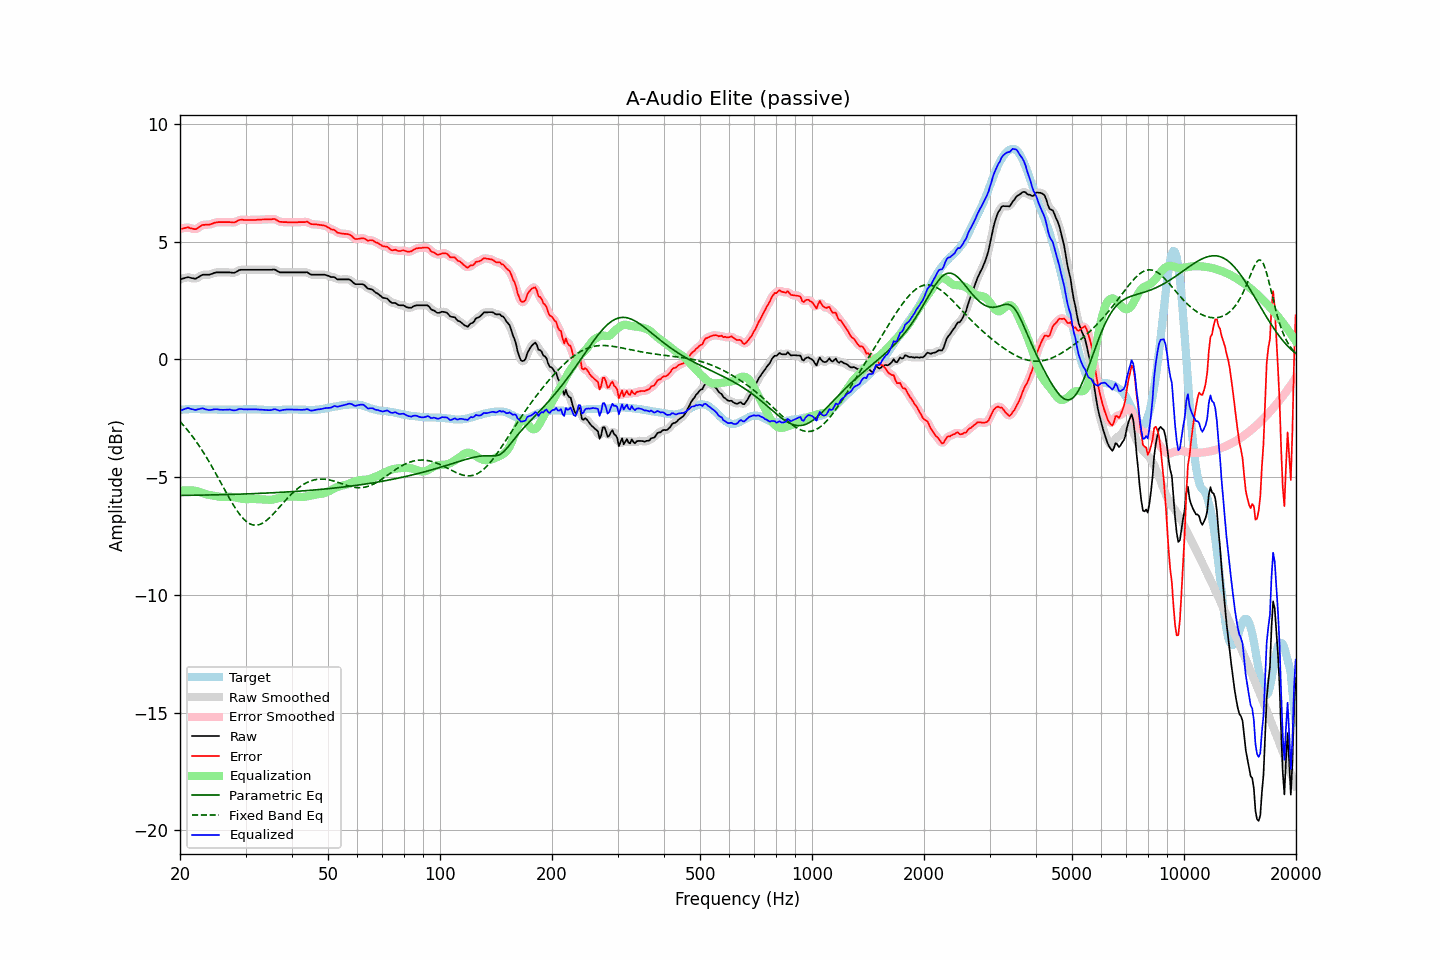

The data file committed next to this chart (first rows):
frequency, raw, error, smoothed, error_smoothed, equalization, parametric_eq, fixed_band_eq, equalized_raw, equalized_smoothed, target
20.00, 3.40, 5.54, 3.39, 5.54, -5.58, -5.77, -2.63, -2.18, -2.19, -2.15
20.20, 3.42, 5.55, 3.42, 5.56, -5.57, -5.77, -2.71, -2.15, -2.15, -2.14
20.40, 3.44, 5.56, 3.45, 5.57, -5.56, -5.77, -2.78, -2.13, -2.12, -2.13
20.61, 3.46, 5.58, 3.46, 5.59, -5.56, -5.77, -2.86, -2.10, -2.10, -2.13
20.81, 3.48, 5.59, 3.48, 5.60, -5.56, -5.77, -2.94, -2.08, -2.08, -2.12
21.02, 3.50, 5.61, 3.49, 5.60, -5.56, -5.77, -3.03, -2.06, -2.07, -2.12
21.23, 3.48, 5.58, 3.48, 5.59, -5.56, -5.77, -3.11, -2.08, -2.08, -2.11
21.44, 3.46, 5.56, 3.46, 5.57, -5.56, -5.77, -3.20, -2.11, -2.10, -2.11
21.66, 3.45, 5.55, 3.44, 5.55, -5.56, -5.77, -3.29, -2.11, -2.12, -2.11
21.87, 3.43, 5.53, 3.44, 5.54, -5.57, -5.77, -3.38, -2.14, -2.13, -2.10
22.09, 3.44, 5.53, 3.45, 5.55, -5.58, -5.76, -3.48, -2.14, -2.13, -2.10
22.31, 3.48, 5.58, 3.48, 5.57, -5.60, -5.76, -3.58, -2.12, -2.12, -2.10
22.54, 3.52, 5.62, 3.52, 5.62, -5.62, -5.76, -3.68, -2.10, -2.10, -2.10
22.76, 3.56, 5.67, 3.56, 5.67, -5.65, -5.76, -3.78, -2.09, -2.08, -2.12
22.99, 3.60, 5.71, 3.59, 5.70, -5.67, -5.76, -3.89, -2.07, -2.08, -2.12
23.22, 3.60, 5.71, 3.60, 5.72, -5.70, -5.76, -3.99, -2.10, -2.09, -2.12
23.45, 3.60, 5.72, 3.60, 5.72, -5.72, -5.76, -4.10, -2.12, -2.12, -2.13
23.69, 3.60, 5.72, 3.60, 5.72, -5.74, -5.76, -4.22, -2.14, -2.14, -2.13
23.92, 3.60, 5.72, 3.60, 5.73, -5.75, -5.75, -4.33, -2.15, -2.15, -2.13
24.16, 3.62, 5.74, 3.62, 5.74, -5.76, -5.75, -4.45, -2.14, -2.14, -2.13
24.40, 3.64, 5.76, 3.64, 5.77, -5.77, -5.75, -4.57, -2.13, -2.13, -2.13
24.65, 3.67, 5.79, 3.67, 5.79, -5.79, -5.75, -4.69, -2.12, -2.12, -2.13
24.89, 3.69, 5.81, 3.69, 5.81, -5.80, -5.75, -4.81, -2.11, -2.11, -2.13
25.14, 3.70, 5.82, 3.70, 5.83, -5.81, -5.75, -4.93, -2.12, -2.12, -2.13
25.39, 3.70, 5.83, 3.70, 5.83, -5.83, -5.74, -5.06, -2.13, -2.13, -2.14
25.65, 3.70, 5.83, 3.70, 5.83, -5.83, -5.74, -5.18, -2.13, -2.13, -2.14
25.91, 3.70, 5.83, 3.70, 5.84, -5.84, -5.74, -5.31, -2.14, -2.14, -2.14
26.16, 3.70, 5.83, 3.70, 5.83, -5.84, -5.74, -5.43, -2.14, -2.14, -2.14
26.43, 3.70, 5.83, 3.70, 5.83, -5.83, -5.74, -5.56, -2.13, -2.13, -2.14
26.69, 3.70, 5.83, 3.70, 5.84, -5.83, -5.74, -5.68, -2.13, -2.13, -2.14
26.96, 3.70, 5.83, 3.70, 5.83, -5.83, -5.73, -5.81, -2.13, -2.13, -2.14
27.23, 3.70, 5.83, 3.69, 5.83, -5.83, -5.73, -5.93, -2.13, -2.13, -2.14
27.50, 3.69, 5.82, 3.69, 5.82, -5.83, -5.73, -6.04, -2.14, -2.14, -2.14
27.77, 3.68, 5.81, 3.68, 5.82, -5.84, -5.73, -6.16, -2.16, -2.16, -2.14
28.05, 3.69, 5.82, 3.69, 5.83, -5.85, -5.73, -6.27, -2.16, -2.16, -2.14
28.33, 3.72, 5.85, 3.72, 5.86, -5.87, -5.72, -6.37, -2.15, -2.15, -2.14
28.62, 3.76, 5.89, 3.76, 5.89, -5.88, -5.72, -6.47, -2.12, -2.12, -2.14
28.90, 3.80, 5.92, 3.79, 5.92, -5.90, -5.72, -6.57, -2.10, -2.11, -2.13
29.19, 3.81, 5.93, 3.81, 5.93, -5.91, -5.72, -6.65, -2.10, -2.10, -2.13
29.48, 3.81, 5.93, 3.81, 5.93, -5.92, -5.71, -6.73, -2.11, -2.11, -2.12
29.78, 3.81, 5.92, 3.81, 5.93, -5.93, -5.71, -6.80, -2.12, -2.12, -2.12
30.08, 3.81, 5.92, 3.81, 5.92, -5.93, -5.71, -6.86, -2.12, -2.12, -2.12
30.38, 3.81, 5.92, 3.81, 5.92, -5.93, -5.71, -6.92, -2.12, -2.12, -2.12
30.68, 3.81, 5.92, 3.81, 5.92, -5.93, -5.71, -6.96, -2.12, -2.12, -2.12
30.99, 3.81, 5.92, 3.81, 5.92, -5.92, -5.70, -6.99, -2.12, -2.12, -2.12
31.30, 3.81, 5.92, 3.81, 5.92, -5.92, -5.70, -7.02, -2.11, -2.11, -2.12
31.61, 3.81, 5.92, 3.81, 5.92, -5.93, -5.70, -7.03, -2.12, -2.12, -2.12
31.93, 3.81, 5.92, 3.81, 5.93, -5.93, -5.69, -7.04, -2.12, -2.12, -2.12
32.24, 3.81, 5.93, 3.81, 5.93, -5.93, -5.69, -7.03, -2.12, -2.12, -2.13
32.57, 3.81, 5.93, 3.81, 5.93, -5.93, -5.69, -7.02, -2.13, -2.13, -2.13
32.89, 3.81, 5.93, 3.81, 5.94, -5.94, -5.69, -6.99, -2.13, -2.13, -2.13
33.22, 3.81, 5.94, 3.81, 5.94, -5.94, -5.68, -6.96, -2.13, -2.13, -2.14
33.55, 3.81, 5.94, 3.81, 5.95, -5.95, -5.68, -6.92, -2.14, -2.14, -2.14
33.89, 3.81, 5.95, 3.81, 5.95, -5.95, -5.68, -6.88, -2.14, -2.14, -2.15
34.23, 3.81, 5.95, 3.81, 5.95, -5.96, -5.67, -6.82, -2.15, -2.15, -2.15
34.57, 3.81, 5.95, 3.81, 5.95, -5.96, -5.67, -6.77, -2.15, -2.15, -2.15
34.92, 3.81, 5.95, 3.81, 5.95, -5.96, -5.67, -6.70, -2.15, -2.15, -2.15
35.27, 3.81, 5.95, 3.82, 5.96, -5.95, -5.66, -6.64, -2.15, -2.14, -2.15
35.62, 3.82, 5.96, 3.82, 5.96, -5.94, -5.66, -6.56, -2.12, -2.13, -2.15
35.97, 3.82, 5.96, 3.81, 5.95, -5.93, -5.66, -6.49, -2.11, -2.12, -2.15
... 635 more rows
